Run: headless pygame with SDL's dummy video driver; simulated clock (each Clock.tick advances the game by its frame time, no real sleeping); random seed 0; keys injected as events and as key.get_pressed() state; no mouse input.
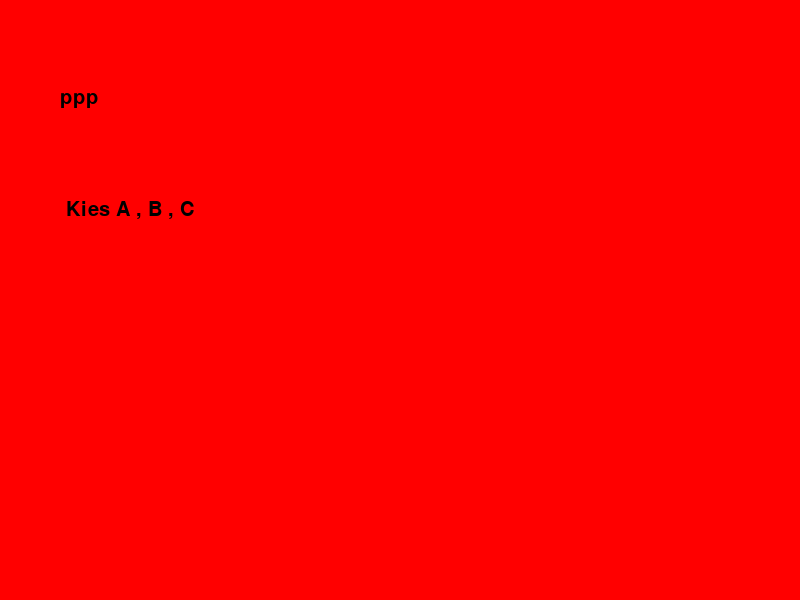
Frame 1 of 4 · flips 1–60 · no input
Frame 2 of 4 · flips 61–180 · tapped SPACE, RETURN · held RIGHT (→), D · screen unchanged from frame 1, image omitted
Frame 3 of 4 · flips 181–300 · held DOWN (↓), S · screen unchanged from frame 2, image omitted
Frame 4 of 4 · flips 301–420 · held LEFT (←), A, UP (↑), W · screen unchanged from frame 3, image omitted

The pygame program that drew these frames:

import pygame
import time
import random
pygame.init()

white  = (255,255,255)
black = (0,0,0)
red = (255,0,0)

display_width = 800
display_hight = 600
gameDisplay = pygame.display.set_mode((display_width,display_hight))
pygame.display.set_caption('Quiz')


font = pygame.font.SysFont(None,30)

class questions():
    def __init__(self,questions,answers):
        self.questions=questions
        self.answers=answers


q = questions(["tttt"],["ppp"])
def messages_to_screen(msg,color,lokatie1,lokatie2):# massage hoe hij er uit moet zien en waar
    screen_text = font.render(msg,True,color)
    gameDisplay.blit(screen_text, [display_hight/lokatie1, display_width/lokatie2])



def  gameLoop ():

    gameExit = False
    while not gameExit:
        for event in pygame.event.get():
            if event.type == pygame.QUIT:
                gameExit = True

        gameDisplay.fill(red)
        messages_to_screen(q.answers[0],black,10,9)
        messages_to_screen("Kies A , B , C ", black,9,4)
        pygame.display.update()

        for event in pygame.event.get():
            if event.type == pygame.KEYDOWN:
                if event.key == pygame.K_a:
                   messages_to_screen("Gooooooooooos", black, 5, 9)


                if event.key == pygame.K_b:
                    gameExit = True


gameLoop()
